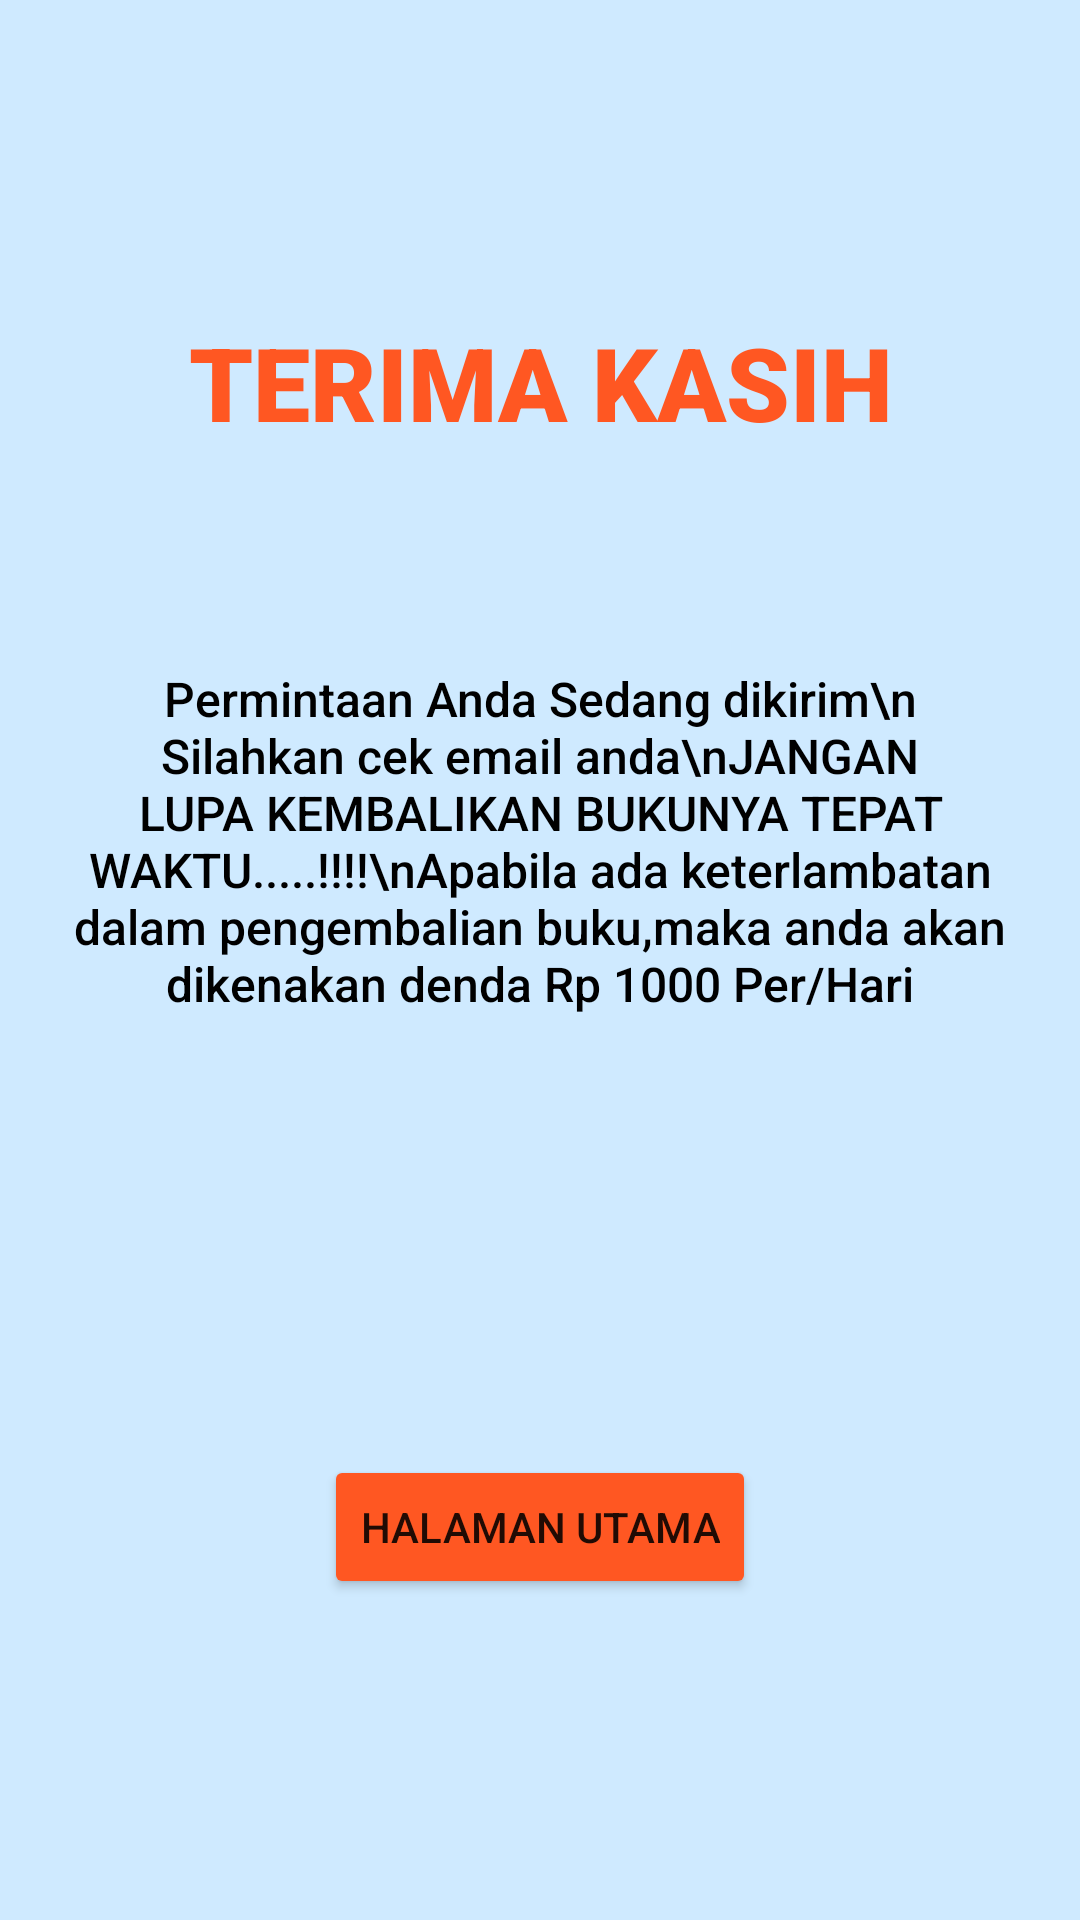

Produce the Android XML layout that renders to this screen, including the resource entries it uses.
<!-- AndroidManifest.xml: application theme Theme.UAS_DPM_TI5J_Perpustakaan -->
<!-- res/layout/activity_kirim_buku.xml -->
<?xml version="1.0" encoding="utf-8"?>
<androidx.constraintlayout.widget.ConstraintLayout xmlns:android="http://schemas.android.com/apk/res/android"
    xmlns:app="http://schemas.android.com/apk/res-auto"
    xmlns:tools="http://schemas.android.com/tools"
    android:layout_width="match_parent"
    android:layout_height="match_parent"
    android:background="#CFEAFF"
    tools:context=".KirimBuku">

    <TextView
        android:id="@+id/textView7"
        android:layout_width="338dp"
        android:layout_height="77dp"
        android:fontFamily="sans-serif-black"
        android:text="TERIMA KASIH"
        android:textAlignment="center"
        android:textColor="#FF5722"
        android:textSize="34sp"
        app:layout_constraintBottom_toBottomOf="parent"
        app:layout_constraintEnd_toEndOf="parent"
        app:layout_constraintHorizontal_bias="0.493"
        app:layout_constraintStart_toStartOf="parent"
        app:layout_constraintTop_toTopOf="parent"
        app:layout_constraintVertical_bias="0.186" />

    <TextView
        android:id="@+id/textView8"
        android:layout_width="327dp"
        android:layout_height="205dp"
        android:fontFamily="sans-serif-medium"
        android:text="Permintaan Anda Sedang dikirim\n Silahkan cek email anda\nJANGAN LUPA KEMBALIKAN BUKUNYA TEPAT WAKTU.....!!!!\nApabila ada keterlambatan dalam pengembalian buku,maka anda akan dikenakan denda Rp 1000 Per/Hari"
        android:textAlignment="center"
        android:textColor="#000000"
        android:textSize="16sp"
        app:layout_constraintBottom_toBottomOf="parent"
        app:layout_constraintEnd_toEndOf="parent"
        app:layout_constraintStart_toStartOf="parent"
        app:layout_constraintTop_toBottomOf="@+id/textView7"
        app:layout_constraintVertical_bias="0.159" />

    <Button
        android:id="@+id/btnutama2"
        android:layout_width="wrap_content"
        android:layout_height="wrap_content"
        android:backgroundTint="#FF5722"
        android:onClick="utama"
        android:text="Halaman Utama"
        app:layout_constraintBottom_toBottomOf="parent"
        app:layout_constraintEnd_toEndOf="parent"
        app:layout_constraintStart_toStartOf="parent"
        app:layout_constraintTop_toBottomOf="@+id/textView8"
        app:layout_constraintVertical_bias="0.352" />
</androidx.constraintlayout.widget.ConstraintLayout>
<!-- resources referenced by this layout -->
<resources>
  <style name="Theme.UAS_DPM_TI5J_Perpustakaan" parent="Theme.MaterialComponents.DayNight.DarkActionBar">
          
          <item name="colorPrimary">@color/purple_500</item>
          <item name="colorPrimaryVariant">@color/purple_700</item>
          <item name="colorOnPrimary">@color/white</item>
          
          <item name="colorSecondary">@color/teal_200</item>
          <item name="colorSecondaryVariant">@color/teal_700</item>
          <item name="colorOnSecondary">@color/black</item>
          
          <item name="android:statusBarColor" tools:targetApi="l">?attr/colorPrimaryVariant</item>
          
      </style>
  <!-- not gathered from this repository: default colours our renderer supplied (Android Studio template values) -->
  <color name="purple_500">#FF6200EE</color>
  <color name="purple_700">#FF3700B3</color>
  <color name="teal_200">#FF03DAC5</color>
  <color name="teal_700">#FF018786</color>
  <color name="black">#FF000000</color>
  <color name="white">#FFFFFFFF</color>
</resources>
